14-way image classification set "plantvillage" from GitHub (SnaetWarre/Research_Project_Rust_Semi-Supervised_Learning); label vocabulary: apple apple scab, apple black rot, apple cedar apple rust, cherry including sour healthy, corn (maize) cercospora leaf spot gray leaf spot, corn maize northern leaf blight, grape healthy, peach healthy, pepper bell bacterial spot, potato healthy, raspberry healthy, strawberry healthy, tomato leaf mold, tomato mosaic virus.

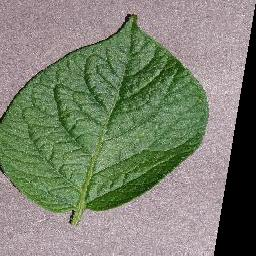
Label: potato healthy

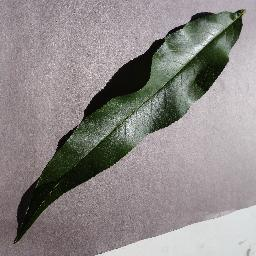
Label: peach healthy

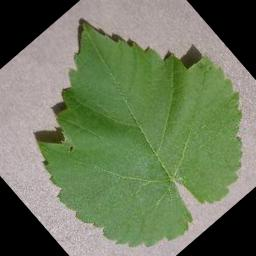
Label: grape healthy

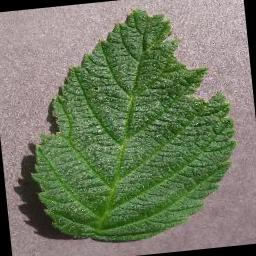
Label: raspberry healthy

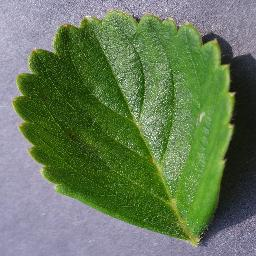
Label: strawberry healthy

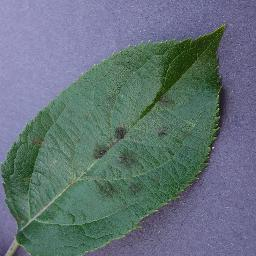
Label: apple apple scab
